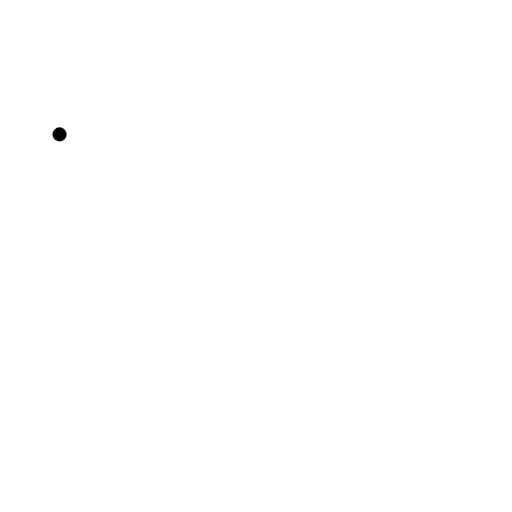
t = 0.00 s
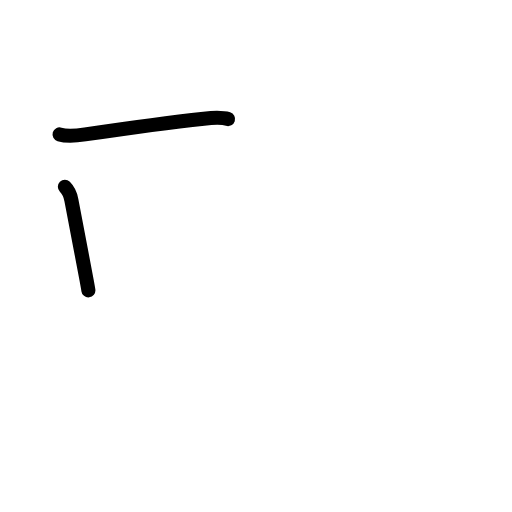
t = 1.83 s
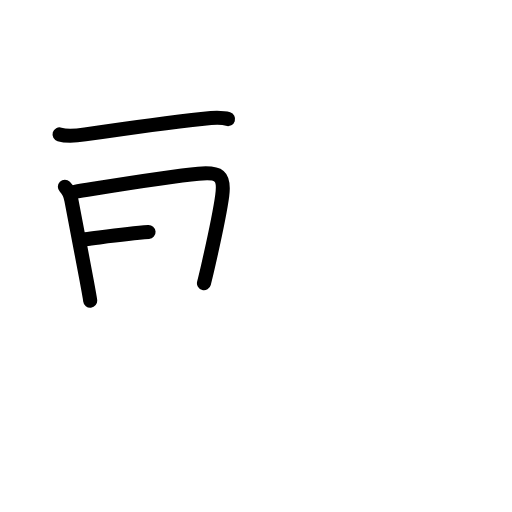
t = 3.50 s
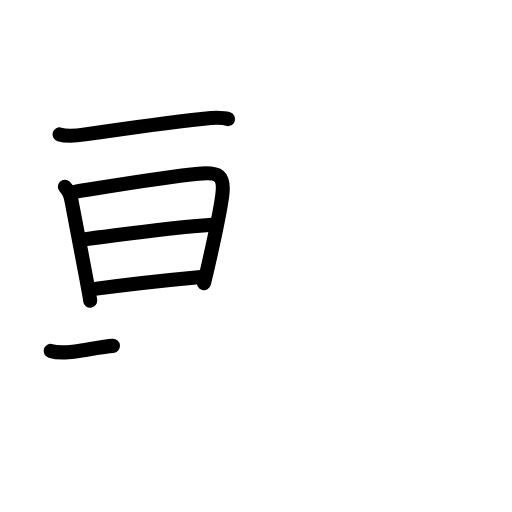
t = 5.42 s
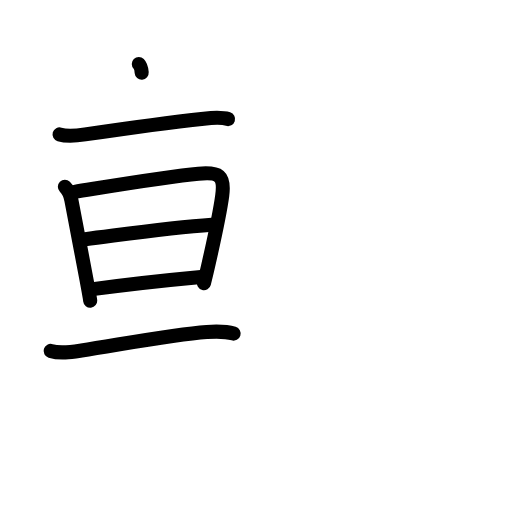
t = 6.17 s
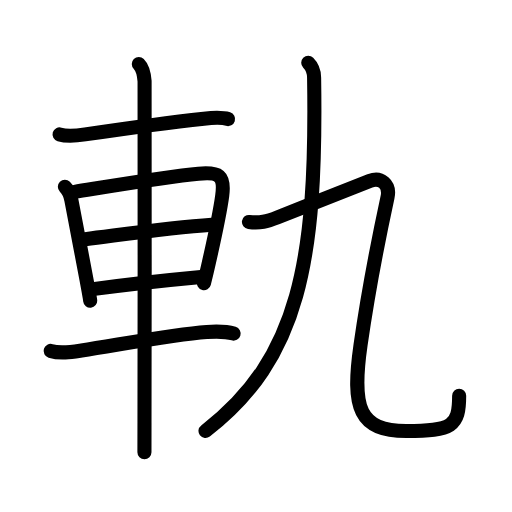
t = 9.00 s

The animated SVG that drew these frames (rendered in a browser with its animation timeline set to each time). Animation: 34 SMIL elements (animate=34); one cycle of 9.00 s.

<?xml version="1.0" encoding="UTF-8"?>
<!--
AniKanjiVG is licensed by CC-BY-SA Paul C. Sommerhoff (https://bitbucket.org/sommerhoff/anikanjivg).
AniKanjiVG uses KanjiVG which is licensed by CC-BY-SA Ulrich Apel (http://kanjivg.tagaini.net).
See also http://creativecommons.org/licenses/by-sa/3.0/
-->
<svg xmlns:kvg='http://kanjivg.tagaini.net' xmlns='http://www.w3.org/2000/svg' width='109' height='109' viewBox='0 0 109 109' style='fill:none;stroke:#000000;stroke-width:3;stroke-linecap:round;stroke-linejoin:round;' id="kvg:kanji_08ecc"><g id="kvg:08ecc" kvg:element="軌"><g id="kvg:08ecc-g1" kvg:element="車" kvg:position="left" kvg:radical="general"><path id="kvg:08ecc-s1" kvg:type="㇐" d="M12.68,28.61c1.7,0.51,3.64,0.27,5.45,0c6.55-0.97,16.81-2.44,25.26-3.35c1.48-0.16,3.73-0.36,5.16,0.09"><animate attributeName="d" begin="0.0s" dur="0.3333333333333333s" from="M12.68,28.61C12.68,28.61,12.68,28.61,12.68,28.61" to="M12.68,28.61c1.7,0.51,3.64,0.27,5.45,0" />
<animate attributeName="d" begin="0.3333333333333333s" dur="0.3333333333333333s" from="M12.68,28.61c1.7,0.51,3.64,0.27,5.45,0c0,0,0,0,0,0,0" to="M12.68,28.61c1.7,0.51,3.64,0.27,5.45,0c6.55-0.97,16.81-2.44,25.26-3.35" />
<animate attributeName="d" begin="0.6666666666666666s" dur="0.3333333333333333s" from="M12.68,28.61c1.7,0.51,3.64,0.27,5.45,0c6.55-0.97,16.81-2.44,25.26-3.35c0,0,0,0,0,0,0" to="M12.68,28.61c1.7,0.51,3.64,0.27,5.45,0c6.55-0.97,16.81-2.44,25.26-3.35c1.48-0.16,3.73-0.36,5.16,0.09" />
</path>
<path id="kvg:08ecc-s2" kvg:type="㇑" d="M13.81,39.77c0.77,0.77,1.19,1.73,1.39,2.85c0.44,2.38,2.19,11.42,3.23,17c0.42,2.26,0.72,3.95,0.77,4.39"><animate attributeName="d" begin="1.0s" dur="0.3333333333333333s" from="M13.81,39.77C13.81,39.77,13.81,39.77,13.81,39.77" to="M13.81,39.77c0.77,0.77,1.19,1.73,1.39,2.85" />
<animate attributeName="d" begin="1.3333333333333333s" dur="0.3333333333333333s" from="M13.81,39.77c0.77,0.77,1.19,1.73,1.39,2.85c0,0,0,0,0,0,0" to="M13.81,39.77c0.77,0.77,1.19,1.73,1.39,2.85c0.44,2.38,2.19,11.42,3.23,17" />
<animate attributeName="d" begin="1.6666666666666665s" dur="0.3333333333333333s" from="M13.81,39.77c0.77,0.77,1.19,1.73,1.39,2.85c0.44,2.38,2.19,11.42,3.23,17c0,0,0,0,0,0,0" to="M13.81,39.77c0.77,0.77,1.19,1.73,1.39,2.85c0.44,2.38,2.19,11.42,3.23,17c0.42,2.26,0.72,3.95,0.77,4.39" />
<animate attributeName="d" begin="0s" dur="1.0s" from="M-100,-100" to="M-100,-100" />
</path>
<path id="kvg:08ecc-s3" kvg:type="㇕a" d="M15.87,40.84c7.26-1.15,19.7-3.25,26.38-3.85c4.39-0.39,5.63,0.27,5.06,4.65c-0.34,2.58-1.73,9.34-2.84,14.25c-0.41,1.83-0.79,3.4-1.05,4.4"><animate attributeName="d" begin="2.0s" dur="0.25s" from="M15.87,40.84C15.87,40.84,15.87,40.84,15.87,40.84" to="M15.87,40.84c7.26-1.15,19.7-3.25,26.38-3.85" />
<animate attributeName="d" begin="2.25s" dur="0.25s" from="M15.87,40.84c7.26-1.15,19.7-3.25,26.38-3.85c0,0,0,0,0,0,0" to="M15.87,40.84c7.26-1.15,19.7-3.25,26.38-3.85c4.39-0.39,5.63,0.27,5.06,4.65" />
<animate attributeName="d" begin="2.5s" dur="0.25s" from="M15.87,40.84c7.26-1.15,19.7-3.25,26.38-3.85c4.39-0.39,5.63,0.27,5.06,4.65c0,0,0,0,0,0,0" to="M15.87,40.84c7.26-1.15,19.7-3.25,26.38-3.85c4.39-0.39,5.63,0.27,5.06,4.65c-0.34,2.58-1.73,9.34-2.84,14.25" />
<animate attributeName="d" begin="2.75s" dur="0.25s" from="M15.87,40.84c7.26-1.15,19.7-3.25,26.38-3.85c4.39-0.39,5.63,0.27,5.06,4.65c-0.34,2.58-1.73,9.34-2.84,14.25c0,0,0,0,0,0,0" to="M15.87,40.84c7.26-1.15,19.7-3.25,26.38-3.85c4.39-0.39,5.63,0.27,5.06,4.65c-0.34,2.58-1.73,9.34-2.84,14.25c-0.41,1.83-0.79,3.4-1.05,4.4" />
<animate attributeName="d" begin="0s" dur="2.0s" from="M-100,-100" to="M-100,-100" />
</path>
<path id="kvg:08ecc-s4" kvg:type="㇐a" d="M18.14,50.92c8.5-1.05,17.86-2.42,26.97-3.06"><animate attributeName="d" begin="3.0s" dur="1.0s" from="M18.14,50.92C18.14,50.92,18.14,50.92,18.14,50.92" to="M18.14,50.92c8.5-1.05,17.86-2.42,26.97-3.06" />
<animate attributeName="d" begin="0s" dur="3.0s" from="M-100,-100" to="M-100,-100" />
</path>
<path id="kvg:08ecc-s5" kvg:type="㇐a" d="M20.18,61.5c6.6-0.88,12.82-1.62,22.61-2.53"><animate attributeName="d" begin="4.0s" dur="1.0s" from="M20.18,61.5C20.18,61.5,20.18,61.5,20.18,61.5" to="M20.18,61.5c6.6-0.88,12.82-1.62,22.61-2.53" />
<animate attributeName="d" begin="0s" dur="4.0s" from="M-100,-100" to="M-100,-100" />
</path>
<path id="kvg:08ecc-s6" kvg:type="㇐" d="M10.78,74.71c2.09,0.65,4.49,0.23,6.58-0.09c8.46-1.31,19.56-3.46,26.65-3.95c1.94-0.13,3.85-0.23,5.72,0.35"><animate attributeName="d" begin="5.0s" dur="0.3333333333333333s" from="M10.78,74.71C10.78,74.71,10.78,74.71,10.78,74.71" to="M10.78,74.71c2.09,0.65,4.49,0.23,6.58-0.09" />
<animate attributeName="d" begin="5.333333333333333s" dur="0.3333333333333333s" from="M10.78,74.71c2.09,0.65,4.49,0.23,6.58-0.09c0,0,0,0,0,0,0" to="M10.78,74.71c2.09,0.65,4.49,0.23,6.58-0.09c8.46-1.31,19.56-3.46,26.65-3.95" />
<animate attributeName="d" begin="5.666666666666667s" dur="0.3333333333333333s" from="M10.78,74.71c2.09,0.65,4.49,0.23,6.58-0.09c8.46-1.31,19.56-3.46,26.65-3.95c0,0,0,0,0,0,0" to="M10.78,74.71c2.09,0.65,4.49,0.23,6.58-0.09c8.46-1.31,19.56-3.46,26.65-3.95c1.94-0.13,3.85-0.23,5.72,0.35" />
<animate attributeName="d" begin="0s" dur="5.0s" from="M-100,-100" to="M-100,-100" />
</path>
<path id="kvg:08ecc-s7" kvg:type="㇑" d="M29.55,13.63c0.84,0.84,1.14,2.51,1.23,3.65c0.06,0.81,0.01,53.94-0.02,72.6c-0.01,3.82-0.01,6.2-0.01,6.38"><animate attributeName="d" begin="6.0s" dur="0.3333333333333333s" from="M29.55,13.63C29.55,13.63,29.55,13.63,29.55,13.63" to="M29.55,13.63c0.84,0.84,1.14,2.51,1.23,3.65" />
<animate attributeName="d" begin="6.333333333333333s" dur="0.3333333333333333s" from="M29.55,13.63c0.84,0.84,1.14,2.51,1.23,3.65c0,0,0,0,0,0,0" to="M29.55,13.63c0.84,0.84,1.14,2.51,1.23,3.65c0.06,0.81,0.01,53.94-0.02,72.6" />
<animate attributeName="d" begin="6.666666666666667s" dur="0.3333333333333333s" from="M29.55,13.63c0.84,0.84,1.14,2.51,1.23,3.65c0.06,0.81,0.01,53.94-0.02,72.6c0,0,0,0,0,0,0" to="M29.55,13.63c0.84,0.84,1.14,2.51,1.23,3.65c0.06,0.81,0.01,53.94-0.02,72.6c-0.01,3.82-0.01,6.2-0.01,6.38" />
<animate attributeName="d" begin="0s" dur="6.0s" from="M-100,-100" to="M-100,-100" />
</path>
</g>
<g id="kvg:08ecc-g2" kvg:element="九" kvg:position="right" kvg:phon="九"><path id="kvg:08ecc-s8" kvg:type="㇒" d="M65.62,13.38c0.88,0.88,1.23,1.99,1.25,3.12c0.62,39-3.12,59.88-23.12,75.25"><animate attributeName="d" begin="7.0s" dur="0.5s" from="M65.62,13.38C65.62,13.38,65.62,13.38,65.62,13.38" to="M65.62,13.38c0.88,0.88,1.23,1.99,1.25,3.12" />
<animate attributeName="d" begin="7.5s" dur="0.5s" from="M65.62,13.38c0.88,0.88,1.23,1.99,1.25,3.12c0,0,0,0,0,0,0" to="M65.62,13.38c0.88,0.88,1.23,1.99,1.25,3.12c0.62,39-3.12,59.88-23.12,75.25" />
<animate attributeName="d" begin="0s" dur="7.0s" from="M-100,-100" to="M-100,-100" />
</path>
<g id="kvg:08ecc-g3" kvg:element="乙"><path id="kvg:08ecc-s9" kvg:type="㇈" d="M53,47.25c2.32,0.31,3.87-0.1,6.02-0.95c5.83-2.32,17.75-7.03,19.73-7.8c2.25-0.88,4.36,0.67,3.75,3.5c-1.62,7.5-4.25,21-5.75,31.5c-1.94,13.55-0.25,18.25,9.75,18.25c9.75,0,11.25-1,11.25-7.5"><animate attributeName="d" begin="8.0s" dur="0.16666666666666666s" from="M53,47.25C53,47.25,53,47.25,53,47.25" to="M53,47.25c2.32,0.31,3.87-0.1,6.02-0.95" />
<animate attributeName="d" begin="8.166666666666666s" dur="0.16666666666666666s" from="M53,47.25c2.32,0.31,3.87-0.1,6.02-0.95c0,0,0,0,0,0,0" to="M53,47.25c2.32,0.31,3.87-0.1,6.02-0.95c5.83-2.32,17.75-7.03,19.73-7.8" />
<animate attributeName="d" begin="8.333333333333334s" dur="0.16666666666666666s" from="M53,47.25c2.32,0.31,3.87-0.1,6.02-0.95c5.83-2.32,17.75-7.03,19.73-7.8c0,0,0,0,0,0,0" to="M53,47.25c2.32,0.31,3.87-0.1,6.02-0.95c5.83-2.32,17.75-7.03,19.73-7.8c2.25-0.88,4.36,0.67,3.75,3.5" />
<animate attributeName="d" begin="8.5s" dur="0.16666666666666666s" from="M53,47.25c2.32,0.31,3.87-0.1,6.02-0.95c5.83-2.32,17.75-7.03,19.73-7.8c2.25-0.88,4.36,0.67,3.75,3.5c0,0,0,0,0,0,0" to="M53,47.25c2.32,0.31,3.87-0.1,6.02-0.95c5.83-2.32,17.75-7.03,19.73-7.8c2.25-0.88,4.36,0.67,3.75,3.5c-1.62,7.5-4.25,21-5.75,31.5" />
<animate attributeName="d" begin="8.666666666666666s" dur="0.16666666666666666s" from="M53,47.25c2.32,0.31,3.87-0.1,6.02-0.95c5.83-2.32,17.75-7.03,19.73-7.8c2.25-0.88,4.36,0.67,3.75,3.5c-1.62,7.5-4.25,21-5.75,31.5c0,0,0,0,0,0,0" to="M53,47.25c2.32,0.31,3.87-0.1,6.02-0.95c5.83-2.32,17.75-7.03,19.73-7.8c2.25-0.88,4.36,0.67,3.75,3.5c-1.62,7.5-4.25,21-5.75,31.5c-1.94,13.55-0.25,18.25,9.75,18.25" />
<animate attributeName="d" begin="8.833333333333334s" dur="0.16666666666666666s" from="M53,47.25c2.32,0.31,3.87-0.1,6.02-0.95c5.83-2.32,17.75-7.03,19.73-7.8c2.25-0.88,4.36,0.67,3.75,3.5c-1.62,7.5-4.25,21-5.75,31.5c-1.94,13.55-0.25,18.25,9.75,18.25c0,0,0,0,0,0,0" to="M53,47.25c2.32,0.31,3.87-0.1,6.02-0.95c5.83-2.32,17.75-7.03,19.73-7.8c2.25-0.88,4.36,0.67,3.75,3.5c-1.62,7.5-4.25,21-5.75,31.5c-1.94,13.55-0.25,18.25,9.75,18.25c9.75,0,11.25-1,11.25-7.5" />
<animate attributeName="d" begin="0s" dur="8.0s" from="M-100,-100" to="M-100,-100" />
</path>
</g>
</g>
</g>
</svg>
